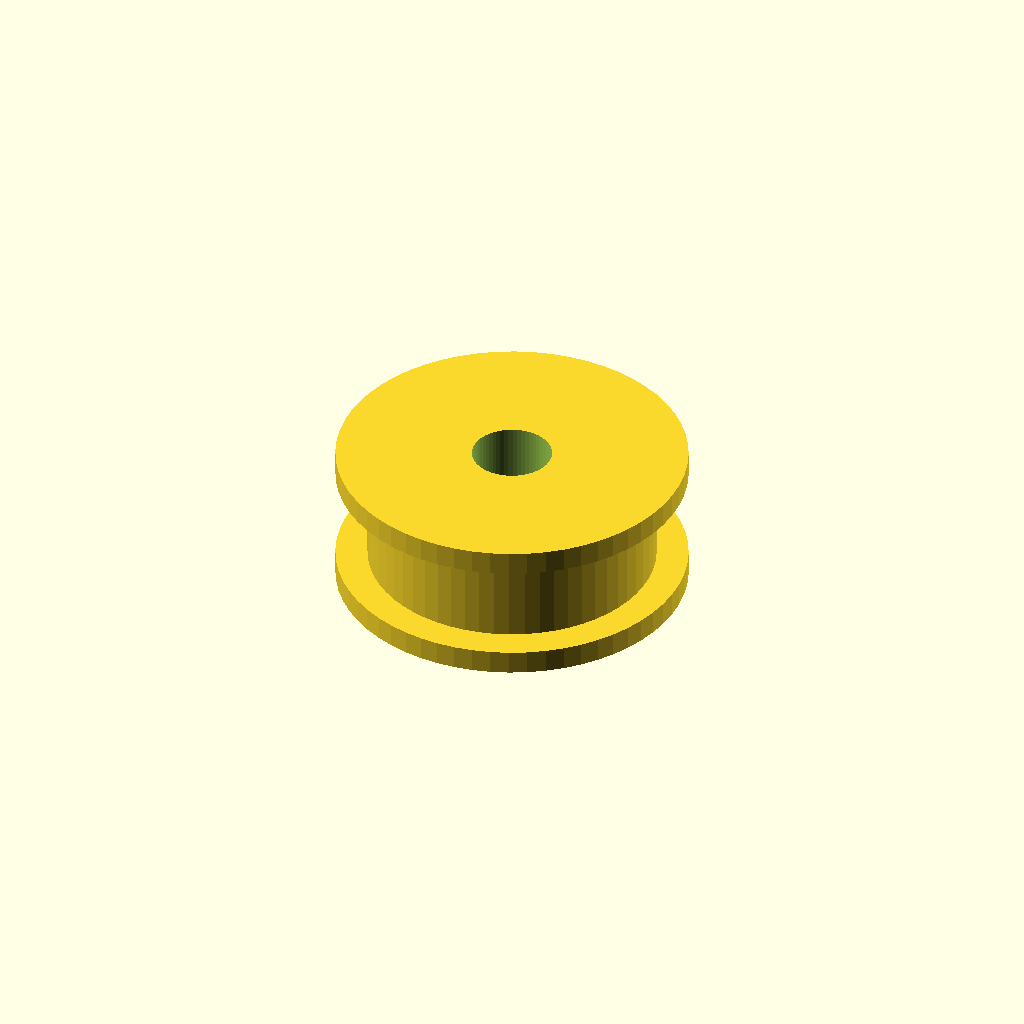
Cell 1: rendered with the file's own defaults.
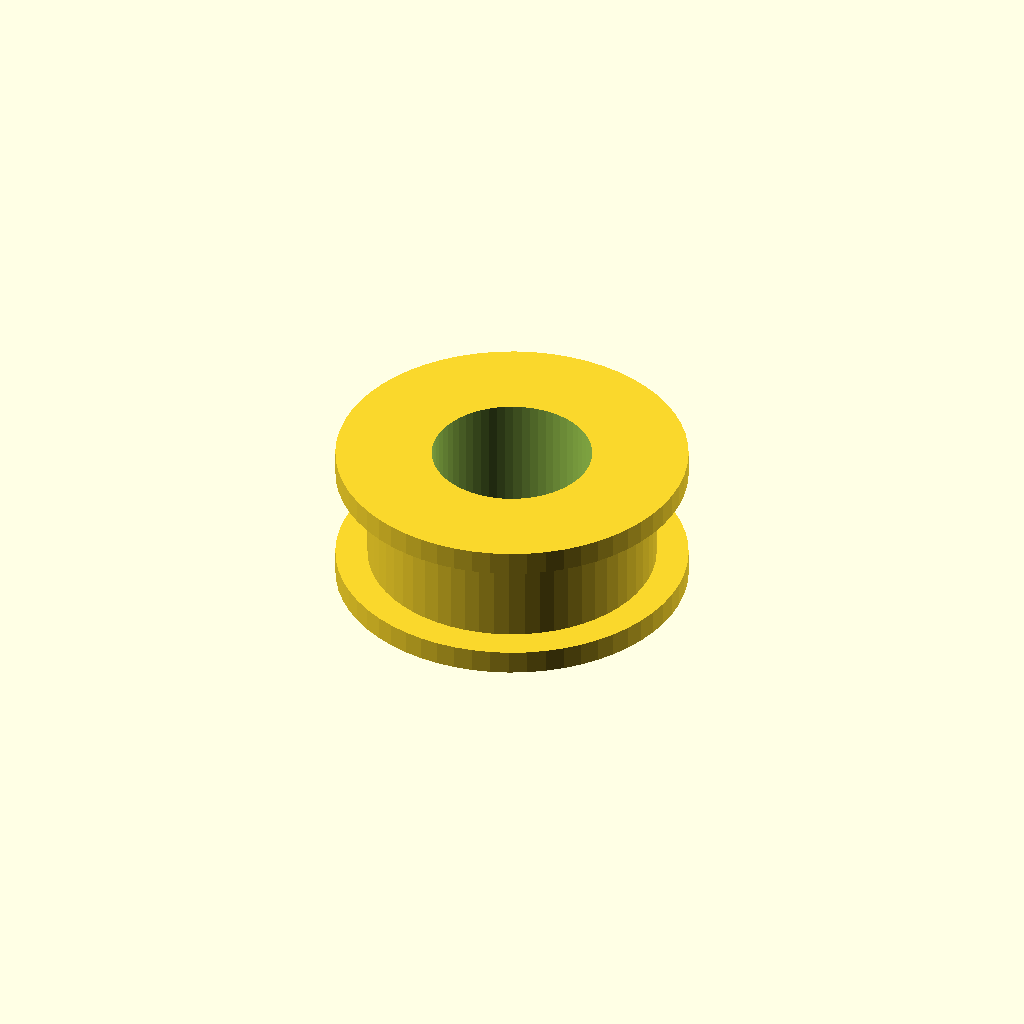
Cell 2: bore_d = 10 (everything else at default).
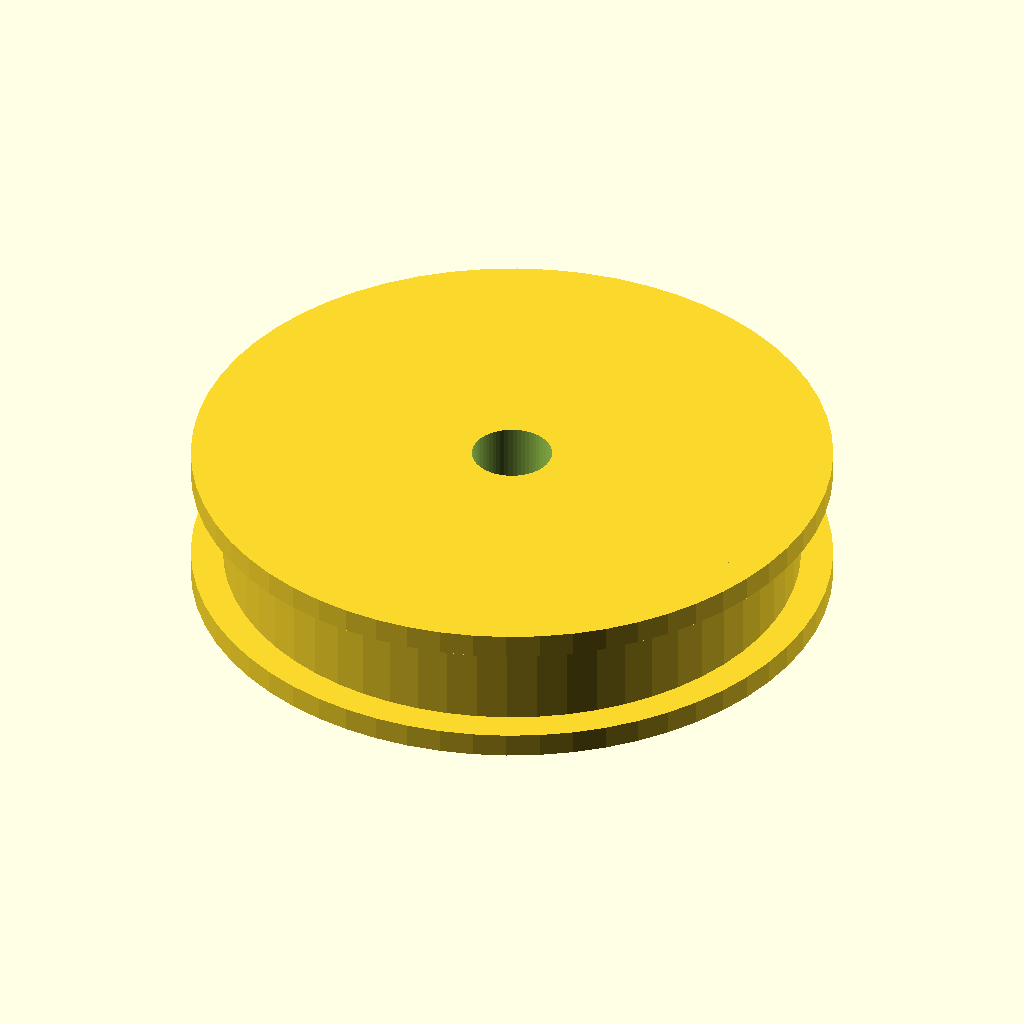
Cell 3 — body_d set to 36, the other parameters unchanged.
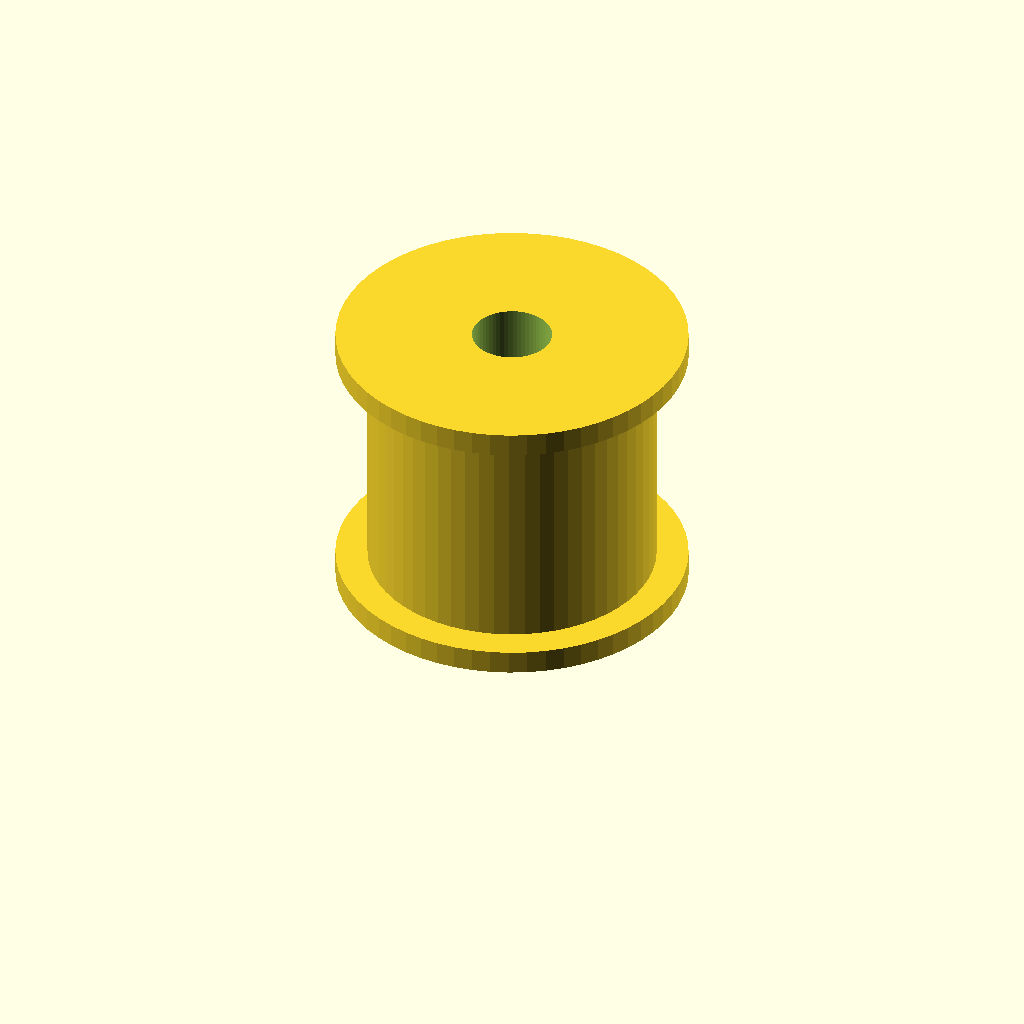
Cell 4: the same model with width = 18.
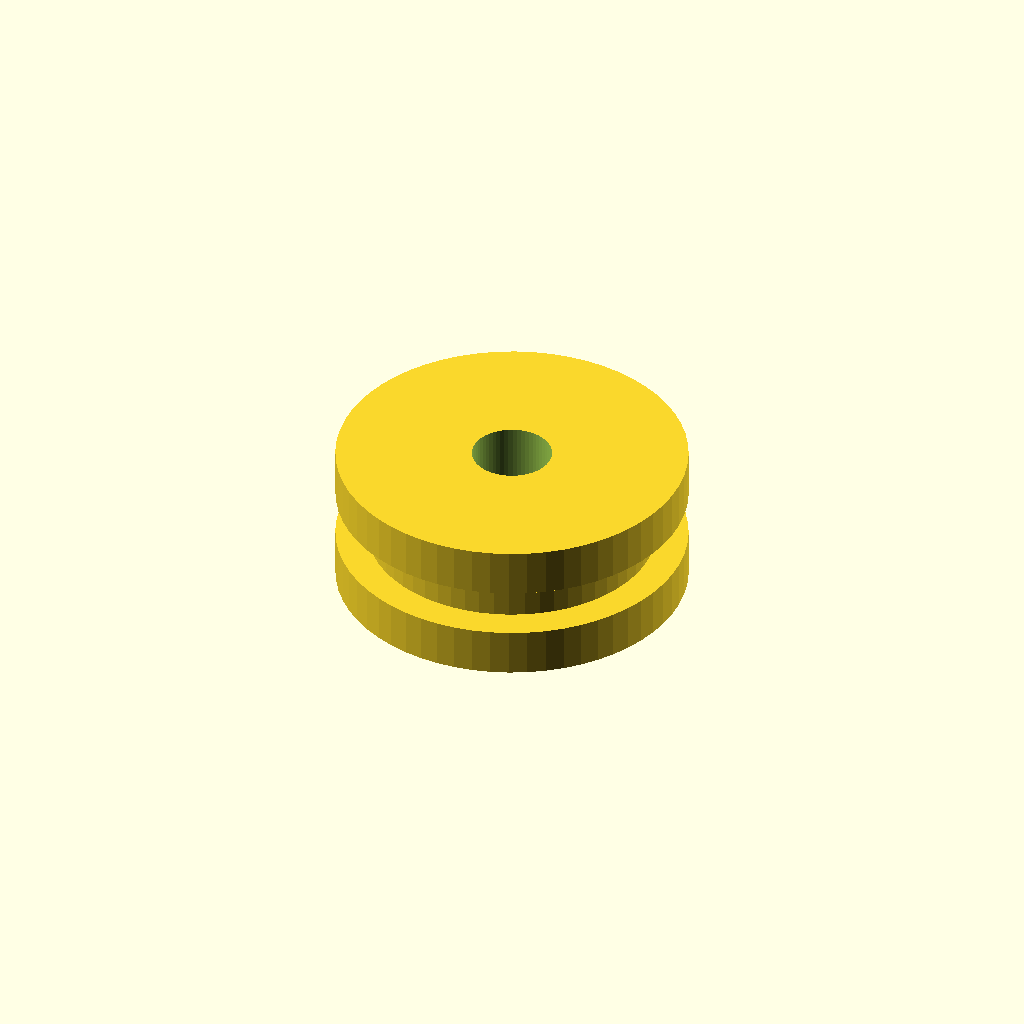
Cell 5: the same model with flange_t = 3.
One fixed orthographic camera (rotation 55°, 0°, 25°; colour scheme Cornfield) for every cell.
The OpenSCAD source (optional_data/data/parts/part_1010.scad):
// Plain idler pulley with retaining flanges.
$fn = 60;
eps = 0.02;
bore_d = 5;
body_d = 18;
width = 9;
flange_t = 1.5;
difference() {
    union() {
        cylinder(d=body_d,h=width);
        cylinder(d=body_d+4,h=flange_t);
        translate([0,0,width-flange_t]) cylinder(d=body_d+4,h=flange_t);
    }
    translate([0,0,-eps]) cylinder(d=bore_d,h=width+2*eps);
}
Customizer parameters (derived from the source; name, type, default, range or options):
eps: number, default 0.02
bore_d: number, default 5
body_d: number, default 18
width: number, default 9
flange_t: number, default 1.5
